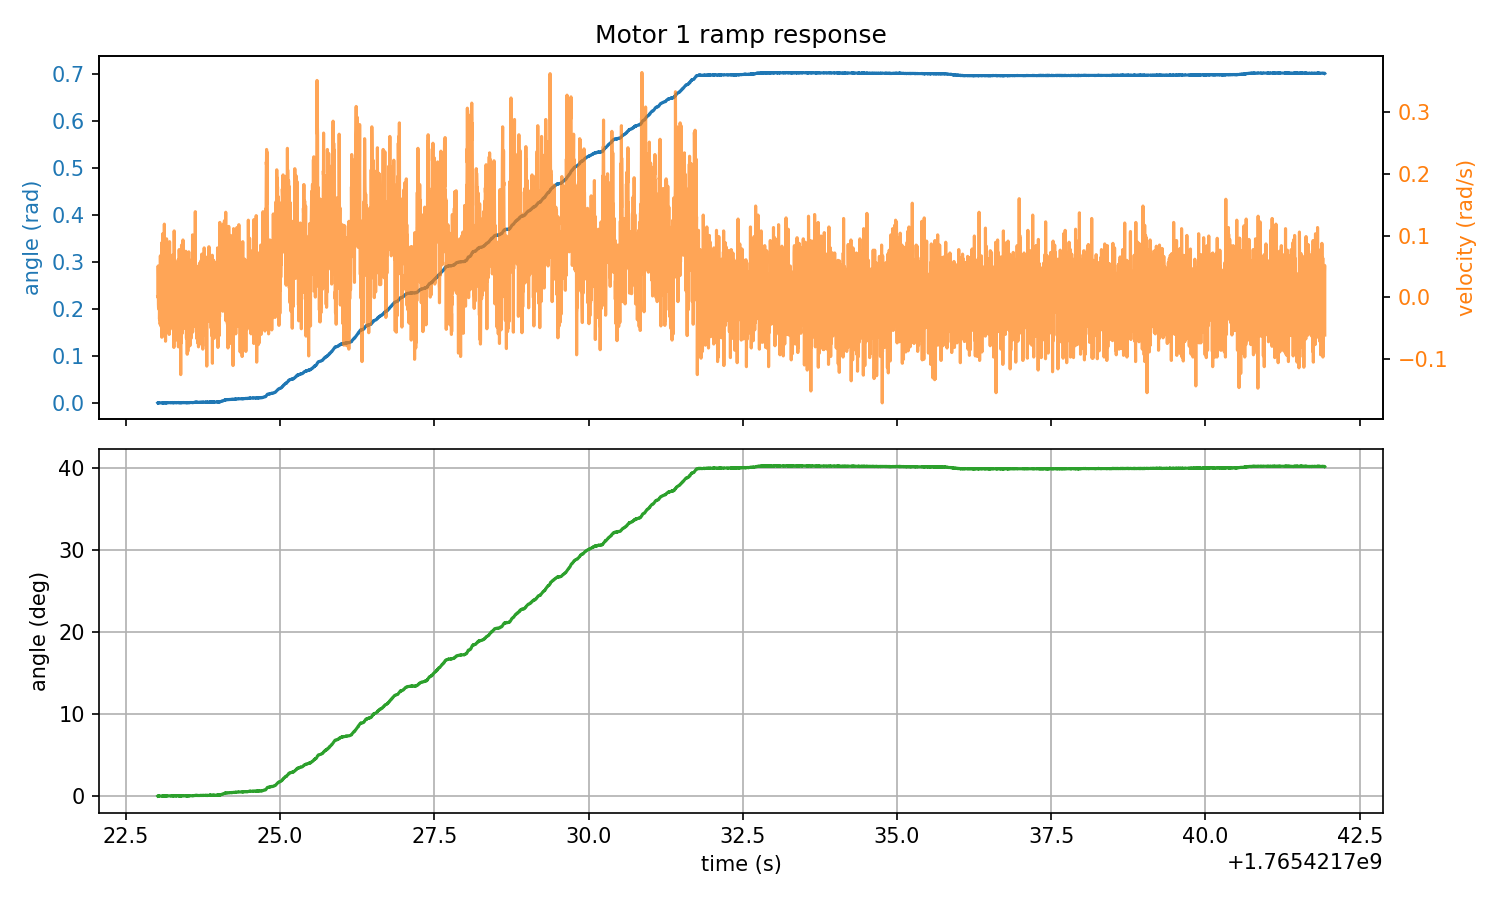

Data behind this chart, as committed beside it:
timestamp, home1_rad, target1_rad, abs_angle1_rad, rel_angle1_rad, deg_angle1, velocity1_rad_s, torque1_Nm, home2_rad, target2_rad, abs_angle2_rad, rel_angle2_rad, deg_angle2, velocity2_rad_s, torque2_Nm, home3_rad, target3_rad, abs_angle3_rad, rel_angle3_rad, deg_angle3, velocity3_rad_s, torque3_Nm, home4_rad, target4_rad
1765421723, 0.8051, 1.503, 0.8051, 0.000000, 0.000000, 0.001373, 0.01337, 0.2672, -0.4309, 0.2668, -0.000381, -0.02186, 0.01694, -0.000183, -1.251, -1.95, -1.252, -0.000381, -0.02186, 0.000458, -0.000183, -1.075, -0.3771
1765421723, 0.8051, 1.503, 0.8055, 0.000381, 0.02186, -0.000458, -0.000183, 0.2672, -0.4309, 0.2668, -0.000381, -0.02186, -0.05448, -0.000183, -1.251, -1.95, -1.252, -0.000763, -0.04371, -0.07462, -0.04596, -1.075, -0.3771
1765421723, 0.8051, 1.503, 0.8051, 0.000000, 0.000000, 0.05081, -0.000183, 0.2672, -0.4309, 0.2668, -0.000381, -0.02186, 0.06638, -0.000183, -1.251, -1.95, -1.252, -0.000763, -0.04371, -0.04257, -0.02545, -1.075, -0.3771
1765421723, 0.8051, 1.503, 0.8055, 0.000381, 0.02186, 0.03342, 0.01337, 0.2672, -0.4309, 0.2668, -0.000381, -0.02186, -0.01511, -0.004944, -1.251, -1.95, -1.252, -0.000763, -0.04371, 0.01602, 0.003845, -1.075, -0.3771
1765421723, 0.8051, 1.503, 0.8055, 0.000381, 0.02186, -0.01144, -0.000183, 0.2672, -0.4309, 0.2672, 0.000000, 0.000000, 0.02792, -0.000183, -1.251, -1.95, -1.252, -0.000763, -0.04371, -0.01602, -0.000183, -1.075, -0.3771
1765421723, 0.8051, 1.503, 0.8055, 0.000381, 0.02186, -0.01694, -0.000183, 0.2672, -0.4309, 0.2672, 0.000000, 0.000000, 0.01602, -0.000183, -1.251, -1.95, -1.252, -0.000763, -0.04371, -0.04715, -0.000183, -1.075, -0.3771
1765421723, 0.8051, 1.503, 0.8051, 0.000000, 0.000000, 0.005035, 0.002747, 0.2672, -0.4309, 0.2668, -0.000381, -0.02186, -0.05264, -0.03095, -1.251, -1.95, -1.252, -0.000763, -0.04371, -0.008698, -0.000183, -1.075, -0.3771
1765421723, 0.8051, 1.503, 0.8055, 0.000381, 0.02186, -0.01053, -0.000183, 0.2672, -0.4309, 0.2668, -0.000381, -0.02186, 0.000458, -0.000183, -1.251, -1.95, -1.253, -0.001144, -0.06557, 0.03525, -0.000183, -1.075, -0.3771
1765421723, 0.8051, 1.503, 0.8051, 0.000000, 0.000000, -0.000458, -0.000183, 0.2672, -0.4309, 0.2668, -0.000381, -0.02186, 0.05264, -0.000183, -1.251, -1.95, -1.252, -0.000763, -0.04371, 0.0737, -0.06281, -1.075, -0.3771
1765421723, 0.8051, 1.503, 0.8055, 0.000381, 0.02186, -0.01968, -0.000183, 0.2672, -0.4309, 0.2672, 0.000000, 0.000000, 0.1222, -0.000183, -1.251, -1.95, -1.252, -0.000381, -0.02186, 0.1167, -0.000183, -1.075, -0.3771
1765421723, 0.8051, 1.503, 0.8055, 0.000381, 0.02186, 0.03067, 0.1295, 0.2672, -0.4309, 0.2672, 0.000000, 0.000000, 0.04623, -0.000183, -1.251, -1.95, -1.252, -0.000381, -0.02186, 0.02243, -0.05475, -1.075, -0.3771
1765421723, 0.8051, 1.503, 0.8055, 0.000381, 0.02186, 0.02426, -0.000183, 0.2672, -0.4309, 0.2672, 0.000000, 0.000000, 0.06363, -0.000183, -1.251, -1.95, -1.252, -0.000763, -0.04371, -0.03067, -0.000183, -1.075, -0.3771
1765421723, 0.8051, 1.503, 0.8051, 0.000000, 0.000000, -0.03525, -0.000183, 0.2672, -0.4309, 0.2672, 0.000000, 0.000000, 0.01419, -0.000183, -1.251, -1.95, -1.252, -0.000763, -0.04371, -0.03067, -0.000183, -1.075, -0.3771
1765421723, 0.8051, 1.503, 0.8051, 0.000000, 0.000000, -0.01785, -0.000183, 0.2672, -0.4309, 0.2672, 0.000000, 0.000000, 0.01419, -0.0943, -1.251, -1.95, -1.252, -0.000381, -0.02186, -0.0499, -0.000183, -1.075, -0.3771
1765421723, 0.8051, 1.503, 0.8051, 0.000000, 0.000000, -0.0325, 0.07782, 0.2672, -0.4309, 0.2672, 0.000000, 0.000000, 0.038, -0.000183, -1.251, -1.95, -1.252, -0.000381, -0.02186, 0.005035, 0.05109, -1.075, -0.3771
1765421723, 0.8051, 1.503, 0.8051, 0.000000, 0.000000, 0.02701, -0.000183, 0.2672, -0.4309, 0.2668, -0.000381, -0.02186, 0.04074, -0.000183, -1.251, -1.95, -1.252, -0.000763, -0.04371, -0.1131, -0.05109, -1.075, -0.3771
1765421723, 0.8051, 1.503, 0.8051, 0.000000, 0.000000, -0.01236, -0.000183, 0.2672, -0.4309, 0.2668, -0.000381, -0.02186, -0.01877, -0.000183, -1.251, -1.95, -1.252, -0.000763, -0.04371, -0.05264, -0.008606, -1.075, -0.3771
1765421723, 0.8051, 1.503, 0.8051, 0.000000, 0.000000, -0.04349, 0.039, 0.2672, -0.4309, 0.2668, -0.000381, -0.02186, 0.09842, -0.05182, -1.251, -1.95, -1.252, -0.000763, -0.04371, 0.02609, -0.000183, -1.075, -0.3771
1765421723, 0.8051, 1.503, 0.8051, 0.000000, 0.000000, -0.03616, -0.000183, 0.2672, -0.4309, 0.2668, -0.000381, -0.02186, -0.008698, -0.07636, -1.251, -1.95, -1.252, -0.000763, -0.04371, -0.05539, -0.0119, -1.075, -0.3771
1765421723, 0.8051, 1.503, 0.8051, 0.000000, 0.000000, 0.06729, -0.000183, 0.2672, -0.4309, 0.2668, -0.000381, -0.02186, 0.03983, -0.004944, -1.251, -1.95, -1.252, -0.000763, -0.04371, -0.003204, -0.000183, -1.075, -0.3771
1765421723, 0.8051, 1.503, 0.8051, 0.000000, 0.000000, 0.01511, -0.000183, 0.2672, -0.4309, 0.2668, -0.000381, -0.02186, 0.004120, -0.000183, -1.251, -1.95, -1.252, -0.000763, -0.04371, -0.001373, -0.000183, -1.075, -0.3771
1765421723, 0.8051, 1.503, 0.8051, 0.000000, 0.000000, 0.02426, -0.000183, 0.2672, -0.4309, 0.2668, -0.000381, -0.02186, 0.1579, -0.000183, -1.251, -1.95, -1.252, -0.000763, -0.04371, -0.02335, -0.1331, -1.075, -0.3771
1765421723, 0.8051, 1.503, 0.8051, 0.000000, 0.000000, -0.0206, -0.000183, 0.2672, -0.4309, 0.2668, -0.000381, -0.02186, 0.03067, -0.000183, -1.251, -1.95, -1.252, -0.000763, -0.04371, -0.03616, -0.06793, -1.075, -0.3771
1765421723, 0.8051, 1.503, 0.8051, 0.000000, 0.000000, 0.01877, -0.000183, 0.2672, -0.4309, 0.2668, -0.000381, -0.02186, -0.004120, -0.000183, -1.251, -1.95, -1.252, -0.000763, -0.04371, -0.04349, -0.09723, -1.075, -0.3771
1765421723, 0.8051, 1.503, 0.8051, 0.000000, 0.000000, -0.03159, 0.08441, 0.2672, -0.4309, 0.2668, -0.000381, -0.02186, 0.0618, -0.000183, -1.251, -1.95, -1.252, -0.000763, -0.04371, 0.04715, -0.000183, -1.075, -0.3771
1765421723, 0.8051, 1.503, 0.8051, 0.000000, 0.000000, -0.04715, -0.000183, 0.2672, -0.4309, 0.2668, -0.000381, -0.02186, -0.06912, -0.01959, -1.251, -1.95, -1.252, -0.000763, -0.04371, -0.03342, -0.000183, -1.075, -0.3771
1765421723, 0.8051, 1.503, 0.8051, 0.000000, 0.000000, 0.01236, -0.000183, 0.2672, -0.4309, 0.2668, -0.000381, -0.02186, 0.06546, -0.000183, -1.251, -1.95, -1.252, -0.000763, -0.04371, -0.006867, -0.000183, -1.075, -0.3771
1765421723, 0.8051, 1.503, 0.8051, 0.000000, 0.000000, 0.002289, -0.000183, 0.2672, -0.4309, 0.2668, -0.000381, -0.02186, -0.05264, -0.07452, -1.251, -1.95, -1.252, -0.000763, -0.04371, -0.08011, -0.000183, -1.075, -0.3771
1765421723, 0.8051, 1.503, 0.8051, 0.000000, 0.000000, 0.05631, -0.000183, 0.2672, -0.4309, 0.2672, 0.000000, 0.000000, 0.1085, -0.000183, -1.251, -1.95, -1.252, -0.000763, -0.04371, -0.08743, -0.000183, -1.075, -0.3771
1765421723, 0.8051, 1.503, 0.8051, 0.000000, 0.000000, 0.08835, -0.000183, 0.2672, -0.4309, 0.2668, -0.000381, -0.02186, 0.000458, -0.000183, -1.251, -1.95, -1.252, -0.000763, -0.04371, -0.01968, -0.000183, -1.075, -0.3771
1765421723, 0.8051, 1.503, 0.8051, 0.000000, 0.000000, -0.06455, -0.000183, 0.2672, -0.4309, 0.2672, 0.000000, 0.000000, 0.05631, -0.000183, -1.251, -1.95, -1.253, -0.001144, -0.06557, -0.1213, -0.0368, -1.075, -0.3771
1765421723, 0.8051, 1.503, 0.8055, 0.000381, 0.02186, 0.06363, -0.000183, 0.2672, -0.4309, 0.2668, -0.000381, -0.02186, -0.07828, -0.000183, -1.251, -1.95, -1.253, -0.001144, -0.06557, -0.08652, -0.000183, -1.075, -0.3771
1765421723, 0.8051, 1.503, 0.8051, 0.000000, 0.000000, 0.01419, -0.000183, 0.2672, -0.4309, 0.2672, 0.000000, 0.000000, -0.04166, -0.000183, -1.251, -1.95, -1.253, -0.001526, -0.08743, -0.05448, -0.05951, -1.075, -0.3771
1765421723, 0.8051, 1.503, 0.8051, 0.000000, 0.000000, 0.01236, -0.000183, 0.2672, -0.4309, 0.2668, -0.000381, -0.02186, 0.05173, -0.000183, -1.251, -1.95, -1.253, -0.001526, -0.08743, -0.02884, -0.06427, -1.075, -0.3771
1765421723, 0.8051, 1.503, 0.8051, 0.000000, 0.000000, 0.000458, -0.000183, 0.2672, -0.4309, 0.2668, -0.000381, -0.02186, 0.1131, -0.000183, -1.251, -1.95, -1.253, -0.001144, -0.06557, 0.02976, -0.000183, -1.075, -0.3771
1765421723, 0.8051, 1.503, 0.8051, 0.000000, 0.000000, 0.05081, 0.01117, 0.2672, -0.4309, 0.2668, -0.000381, -0.02186, -0.1003, -0.000183, -1.251, -1.95, -1.253, -0.001144, -0.06557, -0.07095, -0.05731, -1.075, -0.3771
1765421723, 0.8051, 1.503, 0.8051, 0.000000, 0.000000, 0.06272, -0.000183, 0.2672, -0.4309, 0.2668, -0.000381, -0.02186, -0.0206, -0.000183, -1.251, -1.95, -1.253, -0.001144, -0.06557, 0.006867, -0.0379, -1.075, -0.3771
1765421723, 0.8051, 1.503, 0.8055, 0.000381, 0.02186, 0.103, -0.000183, 0.2672, -0.4309, 0.2668, -0.000381, -0.02186, -0.02884, -0.000183, -1.251, -1.95, -1.253, -0.001144, -0.06557, 0.03525, -0.1075, -1.075, -0.3771
1765421723, 0.8051, 1.503, 0.8055, 0.000381, 0.02186, 0.03433, -0.000183, 0.2672, -0.4309, 0.2668, -0.000381, -0.02186, -0.02426, -0.01117, -1.251, -1.95, -1.253, -0.001144, -0.06557, 0.02335, -0.05914, -1.075, -0.3771
1765421723, 0.8051, 1.503, 0.8051, 0.000000, 0.000000, -0.04623, -0.000183, 0.2672, -0.4309, 0.2668, -0.000381, -0.02186, 0.01328, -0.000183, -1.251, -1.95, -1.253, -0.001144, -0.06557, 0.07095, -0.000183, -1.075, -0.3771
1765421723, 0.8051, 1.503, 0.8055, 0.000381, 0.02186, 0.02518, -0.000183, 0.2672, -0.4309, 0.2668, -0.000381, -0.02186, -0.09934, -0.000183, -1.251, -1.95, -1.253, -0.001144, -0.06557, -0.02976, -0.07233, -1.075, -0.3771
1765421723, 0.8051, 1.503, 0.8051, 0.000000, 0.000000, -0.02701, -0.000183, 0.2672, -0.4309, 0.2668, -0.000381, -0.02186, 0.02243, -0.000183, -1.251, -1.95, -1.253, -0.001144, -0.06557, 0.02243, 0.08368, -1.075, -0.3771
1765421723, 0.8051, 1.503, 0.8055, 0.000381, 0.02186, 0.004120, 0.003845, 0.2672, -0.4309, 0.2668, -0.000381, -0.02186, 0.01236, -0.000183, -1.251, -1.95, -1.253, -0.001144, -0.06557, -0.01785, -0.000183, -1.075, -0.3771
1765421723, 0.8051, 1.503, 0.8051, 0.000000, 0.000000, -0.03708, -0.000183, 0.2672, -0.4309, 0.2668, -0.000381, -0.02186, -0.004120, -0.007141, -1.251, -1.95, -1.253, -0.001144, -0.06557, -0.1259, -0.000183, -1.075, -0.3771
1765421723, 0.8051, 1.503, 0.8051, 0.000000, 0.000000, -0.02609, -0.000183, 0.2672, -0.4309, 0.2668, -0.000381, -0.02186, 0.0618, -0.000183, -1.251, -1.95, -1.253, -0.001526, -0.08743, -0.04715, -0.008606, -1.075, -0.3771
1765421723, 0.8051, 1.503, 0.8055, 0.000381, 0.02186, 0.04898, 0.04266, 0.2672, -0.4309, 0.2668, -0.000381, -0.02186, 0.0737, -0.000183, -1.251, -1.95, -1.253, -0.001526, -0.08743, -0.0856, -0.07599, -1.075, -0.3771
1765421723, 0.8051, 1.503, 0.8051, 0.000000, 0.000000, 0.03616, 0.07086, 0.2672, -0.4309, 0.2668, -0.000381, -0.02186, -0.0444, -0.02948, -1.251, -1.95, -1.253, -0.001526, -0.08743, -0.02884, -0.000183, -1.075, -0.3771
1765421723, 0.8051, 1.503, 0.8051, 0.000000, 0.000000, 0.02792, -0.000183, 0.2672, -0.4309, 0.2668, -0.000381, -0.02186, -0.03342, -0.000183, -1.251, -1.95, -1.253, -0.001526, -0.08743, -0.07462, -0.03607, -1.075, -0.3771
1765421723, 0.8051, 1.503, 0.8051, 0.000000, 0.000000, 0.03708, -0.000183, 0.2672, -0.4309, 0.2668, -0.000381, -0.02186, -0.01602, -0.0163, -1.251, -1.95, -1.253, -0.001144, -0.06557, 0.03525, -0.0174, -1.075, -0.3771
1765421723, 0.8051, 1.503, 0.8055, 0.000381, 0.02186, 0.1186, -0.000183, 0.2672, -0.4309, 0.2668, -0.000381, -0.02186, -0.05539, -0.1027, -1.251, -1.95, -1.253, -0.001144, -0.06557, 0.04166, -0.03717, -1.075, -0.3771
1765421723, 0.8051, 1.503, 0.8055, 0.000381, 0.02186, 0.01053, -0.000183, 0.2672, -0.4309, 0.2668, -0.000381, -0.02186, 0.06821, -0.000183, -1.251, -1.95, -1.253, -0.001144, -0.06557, 0.04807, -0.000183, -1.075, -0.3771
1765421723, 0.8051, 1.503, 0.8055, 0.000381, 0.02186, -0.01785, 0.1144, 0.2672, -0.4309, 0.2668, -0.000381, -0.02186, -0.06729, -0.000183, -1.251, -1.95, -1.253, -0.001144, -0.06557, -0.04257, -0.008606, -1.075, -0.3771
1765421723, 0.8051, 1.503, 0.8055, 0.000381, 0.02186, -0.01236, -0.000183, 0.2672, -0.4309, 0.2668, -0.000381, -0.02186, -0.07919, -0.000183, -1.251, -1.95, -1.253, -0.001526, -0.08743, -0.06821, -0.000183, -1.075, -0.3771
1765421723, 0.8051, 1.503, 0.8055, 0.000381, 0.02186, 0.05264, -0.000183, 0.2672, -0.4309, 0.2668, -0.000381, -0.02186, -0.02701, -0.000183, -1.251, -1.95, -1.253, -0.001526, -0.08743, -0.05997, -0.000183, -1.075, -0.3771
1765421723, 0.8051, 1.503, 0.8055, 0.000381, 0.02186, 0.02609, -0.000183, 0.2672, -0.4309, 0.2668, -0.000381, -0.02186, -0.1231, -0.000183, -1.251, -1.95, -1.253, -0.001526, -0.08743, 0.005951, -0.1745, -1.075, -0.3771
1765421723, 0.8051, 1.503, 0.8055, 0.000381, 0.02186, 0.000458, 0.002380, 0.2672, -0.4309, 0.2668, -0.000381, -0.02186, -0.08194, -0.03497, -1.251, -1.95, -1.253, -0.001144, -0.06557, 0.07095, -0.009339, -1.075, -0.3771
1765421723, 0.8051, 1.503, 0.8051, 0.000000, 0.000000, -0.06455, -0.000183, 0.2672, -0.4309, 0.2665, -0.000763, -0.04371, -0.05448, -0.03973, -1.251, -1.95, -1.253, -0.001144, -0.06557, 0.1341, -0.008606, -1.075, -0.3771
1765421723, 0.8051, 1.503, 0.8055, 0.000381, 0.02186, -0.0206, 0.03461, 0.2672, -0.4309, 0.2668, -0.000381, -0.02186, 0.004120, -0.000183, -1.251, -1.95, -1.253, -0.001144, -0.06557, -0.01419, -0.09064, -1.075, -0.3771
1765421723, 0.8051, 1.503, 0.8051, 0.000000, 0.000000, -0.07095, -0.000183, 0.2672, -0.4309, 0.2668, -0.000381, -0.02186, 0.02243, -0.000183, -1.251, -1.95, -1.253, -0.001144, -0.06557, -0.05539, -0.000549, -1.075, -0.3771
1765421723, 0.8051, 1.503, 0.8055, 0.000381, 0.02186, 0.06272, -0.000183, 0.2672, -0.4309, 0.2668, -0.000381, -0.02186, 0.04898, -0.005676, -1.251, -1.95, -1.253, -0.001144, -0.06557, -0.07095, -0.000183, -1.075, -0.3771
... 8,908 more rows
